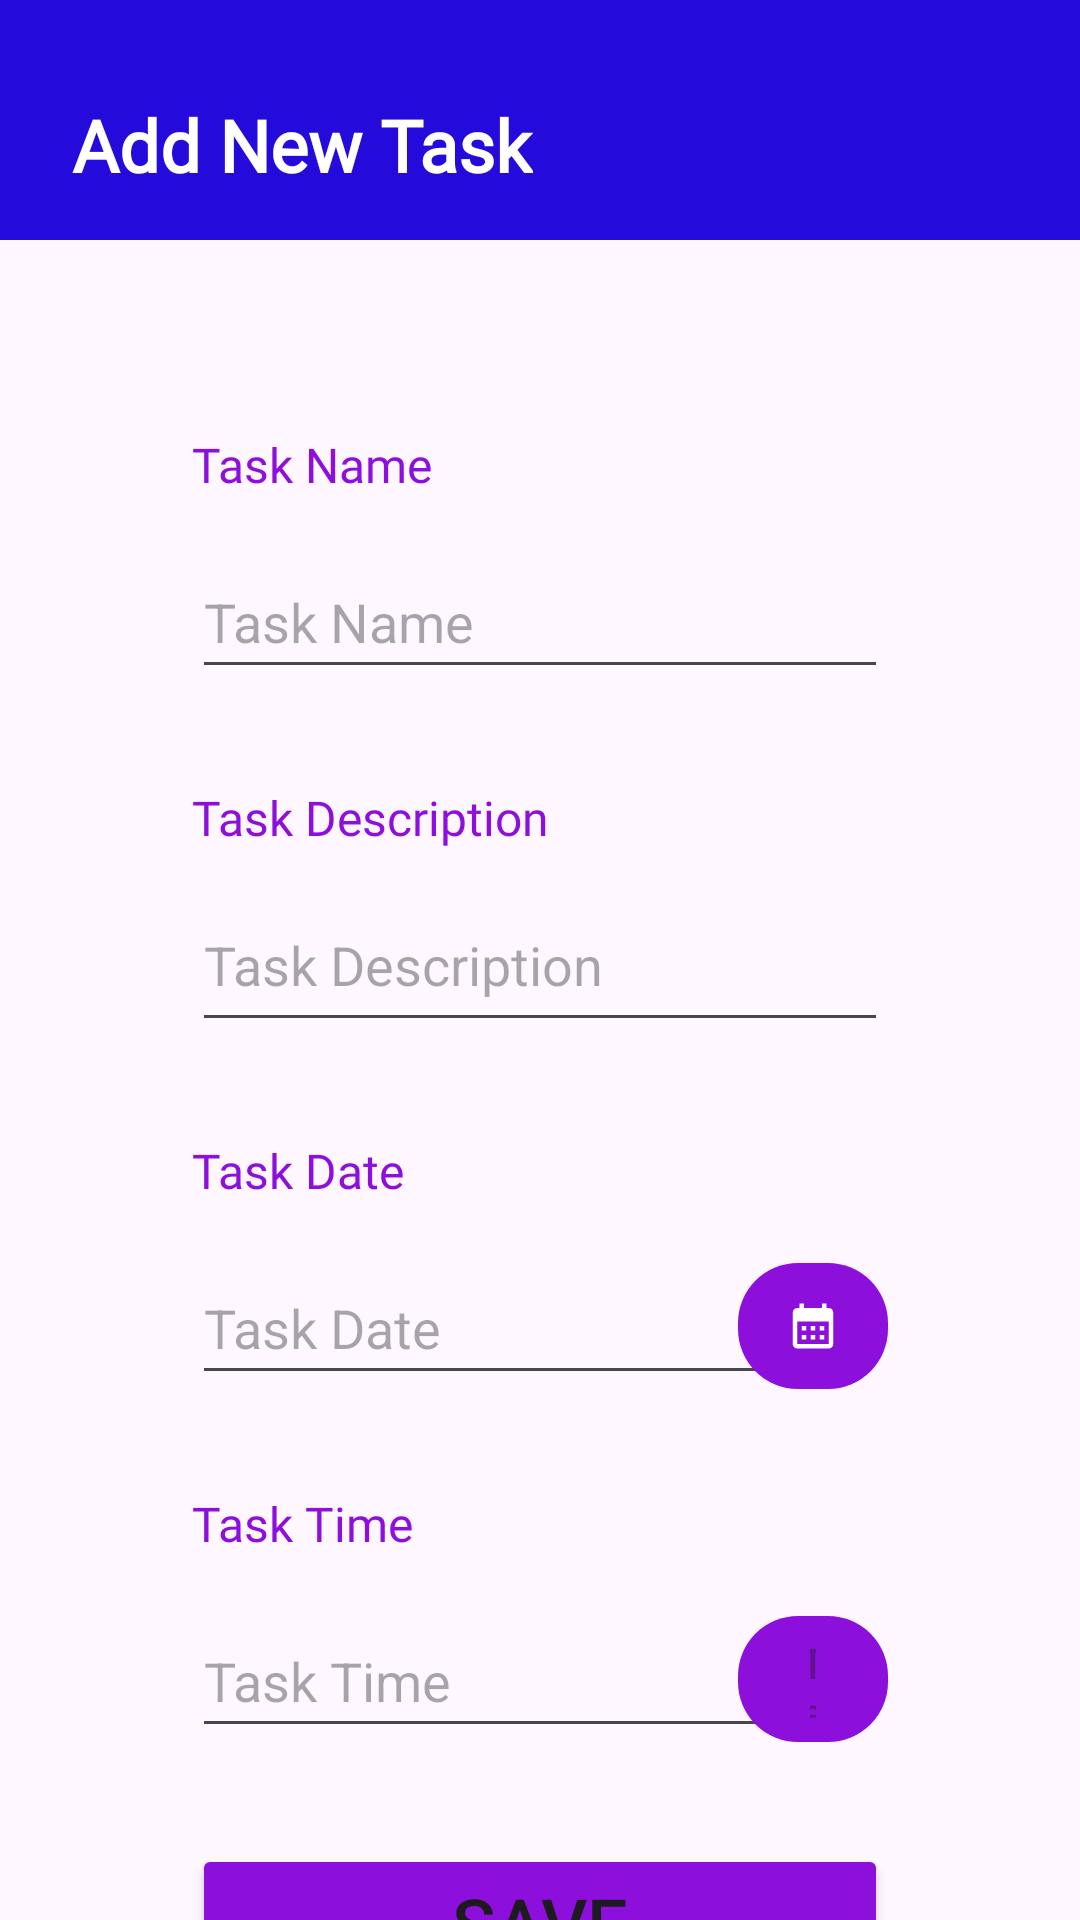

This screen was rendered from an Android layout file. Write that file and the resources it references.
<!-- AndroidManifest.xml: application theme Theme.Todosapp -->
<!-- res/layout/fragment_add_todo.xml -->
<?xml version="1.0" encoding="utf-8"?>
<layout xmlns:android="http://schemas.android.com/apk/res/android"
    xmlns:app="http://schemas.android.com/apk/res-auto"
    xmlns:tools="http://schemas.android.com/tools">

    <data>
        <variable
            name="AddTodoFragment"
            type="com.example.todosapp.ui.fragment.AddTodoFragment" />

    </data>

    <androidx.constraintlayout.widget.ConstraintLayout
        android:layout_width="match_parent"
        android:layout_height="match_parent"
        android:filterTouchesWhenObscured="true"
        tools:context=".ui.fragment.AddTodoFragment">

        <androidx.appcompat.widget.Toolbar
            android:id="@+id/toolbar"
            android:layout_width="0dp"
            android:layout_height="80dp"
            android:background="@color/darkblue"
            android:minHeight="?attr/actionBarSize"
            android:theme="?attr/actionBarTheme"
            app:layout_constraintEnd_toEndOf="parent"
            app:layout_constraintHorizontal_bias="0.5"
            app:layout_constraintStart_toStartOf="parent"
            app:layout_constraintTop_toTopOf="parent" />

        <TextView
            android:id="@+id/textView"
            android:layout_width="wrap_content"
            android:layout_height="wrap_content"
            android:layout_marginStart="24dp"
            android:layout_marginTop="32dp"
            android:fontFamily="@font/abhaya_libre"
            android:text="Add New Task"
            android:textColor="@color/white"
            android:textSize="24sp"
            android:textStyle="bold"
            app:layout_constraintStart_toStartOf="@+id/toolbar"
            app:layout_constraintTop_toTopOf="@+id/toolbar" />

        <EditText
            android:id="@+id/txtTaskName"
            android:layout_width="0dp"
            android:layout_height="wrap_content"
            android:layout_marginStart="64dp"
            android:layout_marginTop="16dp"
            android:layout_marginEnd="64dp"
            android:minHeight="48dp"
            android:hint="Task Name"
            android:ems="10"
            android:inputType="text"
            app:layout_constraintEnd_toEndOf="parent"
            app:layout_constraintHorizontal_bias="0.0"
            app:layout_constraintStart_toStartOf="parent"
            app:layout_constraintTop_toBottomOf="@+id/textView2" />

        <EditText
            android:id="@+id/txtDescriptionMulti"
            android:layout_width="0dp"
            android:layout_height="wrap_content"
            android:layout_marginStart="64dp"
            android:layout_marginTop="16dp"
            android:layout_marginEnd="64dp"
            android:ems="10"
            android:minHeight="48dp"
            android:hint="Task Description"
            android:gravity="start|top"
            android:inputType="textMultiLine"
            app:layout_constraintEnd_toEndOf="parent"
            app:layout_constraintStart_toStartOf="parent"
            app:layout_constraintTop_toBottomOf="@+id/txtTaskDescription" />

        <TextView
            android:id="@+id/textView2"
            android:layout_width="wrap_content"
            android:layout_height="wrap_content"
            android:layout_marginStart="64dp"
            android:layout_marginTop="64dp"
            android:fontFamily="@font/abhaya_libre"
            android:text="Task Name"
            android:textColor="@color/pink"
            android:textSize="16sp"
            app:layout_constraintStart_toStartOf="parent"
            app:layout_constraintTop_toBottomOf="@+id/toolbar" />

        <TextView
            android:id="@+id/txtTaskDescription"
            android:layout_width="wrap_content"
            android:layout_height="wrap_content"
            android:layout_marginStart="64dp"
            android:layout_marginTop="32dp"
            android:fontFamily="@font/abhaya_libre"
            android:text="Task Description"
            android:textColor="@color/pink"
            android:textSize="16sp"
            app:layout_constraintStart_toStartOf="parent"
            app:layout_constraintTop_toBottomOf="@+id/txtTaskName" />

        <TextView
            android:id="@+id/txtTaskDescription2"
            android:layout_width="wrap_content"
            android:layout_height="wrap_content"
            android:layout_marginStart="64dp"
            android:layout_marginTop="32dp"
            android:fontFamily="@font/abhaya_libre"
            android:text="Task Date"
            android:textColor="@color/pink"
            android:textSize="16sp"
            app:layout_constraintStart_toStartOf="parent"
            app:layout_constraintTop_toBottomOf="@+id/txtDescriptionMulti" />

        <TextView
            android:id="@+id/txtTaskDescription3"
            android:layout_width="wrap_content"
            android:layout_height="wrap_content"
            android:layout_marginStart="64dp"
            android:layout_marginTop="32dp"
            android:fontFamily="@font/abhaya_libre"
            android:text="Task Time"
            android:textColor="@color/pink"
            android:textSize="16sp"
            app:layout_constraintStart_toStartOf="parent"
            app:layout_constraintTop_toBottomOf="@+id/txtTaskDate" />

        <EditText
            android:id="@+id/txtTaskDate"
            android:layout_width="wrap_content"
            android:layout_height="wrap_content"
            android:layout_marginStart="64dp"
            android:layout_marginTop="16dp"
            android:ems="10"
            android:minHeight="48dp"
            android:hint="Task Date"
            android:inputType="text"
            app:layout_constraintStart_toStartOf="parent"
            app:layout_constraintTop_toBottomOf="@+id/txtTaskDescription2" />

        <EditText
            android:id="@+id/txtTaskTime"
            android:layout_width="wrap_content"
            android:layout_height="wrap_content"
            android:layout_marginStart="64dp"
            android:layout_marginTop="16dp"
            android:hint="Task Time"
            android:minHeight="48dp"
            android:ems="10"
            android:inputType="text"
            app:layout_constraintStart_toStartOf="parent"
            app:layout_constraintTop_toBottomOf="@+id/txtTaskDescription3" />

        <Button
            android:id="@+id/btnSave"
            android:layout_width="0dp"
            android:layout_height="wrap_content"
            android:layout_marginStart="64dp"
            android:layout_marginTop="32dp"
            android:layout_marginEnd="64dp"
            android:backgroundTint="@color/pink"
            android:text="Save"
            android:onClick="@{() -> AddTodoFragment.buttonSave(txtTaskName.getText().toString(),txtDescriptionMulti.getText().toString(),txtTaskDate.getText().toString(),txtTaskTime.getText().toString())}"
            android:textSize="24sp"
            app:layout_constraintEnd_toEndOf="parent"
            app:layout_constraintHorizontal_bias="0.5"
            app:layout_constraintStart_toStartOf="parent"
            app:layout_constraintTop_toBottomOf="@+id/txtTaskTime" />

        <com.google.android.material.button.MaterialButton
            android:id="@+id/btnDate"
            android:layout_width="50dp"
            android:layout_height="50dp"
            android:layout_marginTop="16dp"
            android:layout_marginEnd="64dp"
            app:backgroundTint="@color/pink"
            android:hint="Task"
            app:cornerRadius="20dp"
            app:icon="@drawable/calender_icon"
            app:iconGravity="textStart"
            app:iconPadding="0dp"
            app:layout_constraintEnd_toEndOf="parent"
            app:layout_constraintTop_toBottomOf="@+id/txtTaskDescription2" />

        <com.google.android.material.button.MaterialButton
            android:id="@+id/btnTime1"
            android:layout_width="50dp"
            android:layout_height="50dp"
            android:layout_marginTop="16dp"
            android:layout_marginEnd="64dp"
            app:backgroundTint="@color/pink"
            android:hint="Task"
            app:cornerRadius="20dp"
            app:icon="@drawable/time_icon"
            app:iconGravity="textStart"


            app:iconPadding="0dp"
            app:layout_constraintEnd_toEndOf="parent"
            app:layout_constraintTop_toBottomOf="@+id/txtTaskDescription3" />

    </androidx.constraintlayout.widget.ConstraintLayout>
</layout>
<!-- resources referenced by this layout -->
<resources>
  <color name="darkblue">#240BDB</color>
  <color name="pink">#8D0FDB</color>
  <color name="white">#FFFFFFFF</color>
  <!-- drawable calender_icon (drawable) -->
  <vector android:height="128dp" android:tint="#FFFFFF"
      android:viewportHeight="24" android:viewportWidth="24"
      android:width="128dp" xmlns:android="http://schemas.android.com/apk/res/android">
      <path android:fillColor="@android:color/white" android:pathData="M19,4h-1V2h-2v2H8V2H6v2H5C3.89,4 3.01,4.9 3.01,6L3,20c0,1.1 0.89,2 2,2h14c1.1,0 2,-0.9 2,-2V6C21,4.9 20.1,4 19,4zM19,20H5V10h14V20zM9,14H7v-2h2V14zM13,14h-2v-2h2V14zM17,14h-2v-2h2V14zM9,18H7v-2h2V18zM13,18h-2v-2h2V18zM17,18h-2v-2h2V18z"/>
  </vector>
  <style name="Theme.Todosapp" parent="Base.Theme.Todosapp" />
  <style name="Base.Theme.Todosapp" parent="Theme.Material3.DayNight.NoActionBar">
          
          
          <item name="floatingActionButtonStyle">@style/fabStyle</item>
          <item name="android:statusBarColor">@color/darkblue</item>
      </style>
  <style name="fabStyle" parent="Widget.Design.FloatingActionButton">
      <item name="shapeAppearanceOverlay">@style/fab_3_rounded</item>
      </style>
  <style name="fab_3_rounded" parent="ShapeAppearance.Material3.SmallComponent">
          <item name="cornerFamily">rounded</item>
          <item name="cornerSize">50%</item>
      </style>
</resources>
